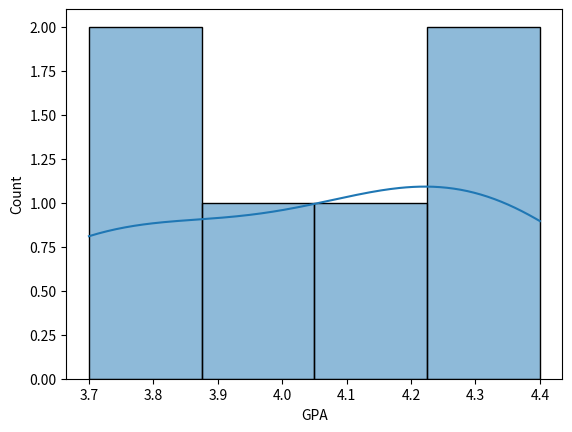

The matplotlib source for this figure:
#!/usr/bin/python3

import pandas as pd
import seaborn as sns
import matplotlib.pyplot as plt


# Задание 1: Создание DataFrame
students = pd.DataFrame({
    'Name': ['Alice', 'Bob', 'Charlie', 'Diana', 'Evan'],
    'Age': [22, 23, 21, 22, 20],
    'Gender': ['F', 'M', 'M', 'F', 'M'],
    'GPA': [3.5, 3.7, 3.2, 3.8, 3.1]
})

print("DataFrame с информацией о студентах:")
print(students)

# Задание 2: Индексация и выбор данных
# 1. Вывести столбец 'Name' для всех студентов.
print("\nИмена всех студентов:")
print(students['Name'])

# 2. Вывести только студентов женского пола.
print("\nСтуденты женского пола:")
print(students[students['Gender'] == 'F'])

# 3. Вывести информацию о студенте с наивысшим баллом GPA.
print("\nСтудент с наивысшим баллом GPA:")
print(students.loc[students['GPA'].idxmax()])

# Задание 3: Обновление данных
# 1. Увеличить возраст всех студентов на 1.
students['Age'] += 1

# 2. Обновить балл GPA для студента с наименьшим возрастом.
min_age_index = students['Age'].idxmin()
students.loc[min_age_index, 'GPA'] += 0.1

print("\nОбновленная информация о студентах:")
print(students)

# Задание 4: Добавление новых данных
# 1. Добавить нового студента к DataFrame.
new_student = pd.DataFrame({
    'Name': ['Fay'],
    'Age': [21],
    'Gender': ['F'],
    'GPA': [3.9]
})
students = pd.concat([students, new_student], ignore_index=True)

print("\nDataFrame с новым студентом:")
print(students)

# Задание 5: Применение функций
# 1. Увеличить GPA каждого студента на 0.5.
students['GPA'] += 0.5

# Задание 6: Сортировка данных
# 1. Отсортировать студентов по возрасту по убыванию.
students_sorted_by_age_desc = students.sort_values(by='Age', ascending=False)

# 2. Отсортировать студентов по GPA по возрастанию.
students_sorted_by_gpa_asc = students.sort_values(by=['GPA', 'Age'])

# Задание 7: Сохранение данных
# Сохранение полученного DataFrame в файл CSV.
# Сохранение полученного DataFrame в файл CSV.
csv_file = 'students.csv'  # Путь к файлу в текущей директории
students.to_csv(csv_file, index=False)

print("\nDataFrame сохранен в файл CSV: students.csv")




print("\nСтуденты, отсортированные по убыванию возраста:")
print(students_sorted_by_age_desc)

print("\nСтуденты, отсортированные по возрастанию GPA и возрасту:")
print(students_sorted_by_gpa_asc)

print("\nDataFrame сохранен в файл CSV: students.csv")

# Построим визуализацию распределения GPA студентов
sns.histplot(data=students, x='GPA', kde=True)
plt.show()  # Отображаем график

csv_file  # Возвращаем путь к файлу для доступа к нему пользователем

